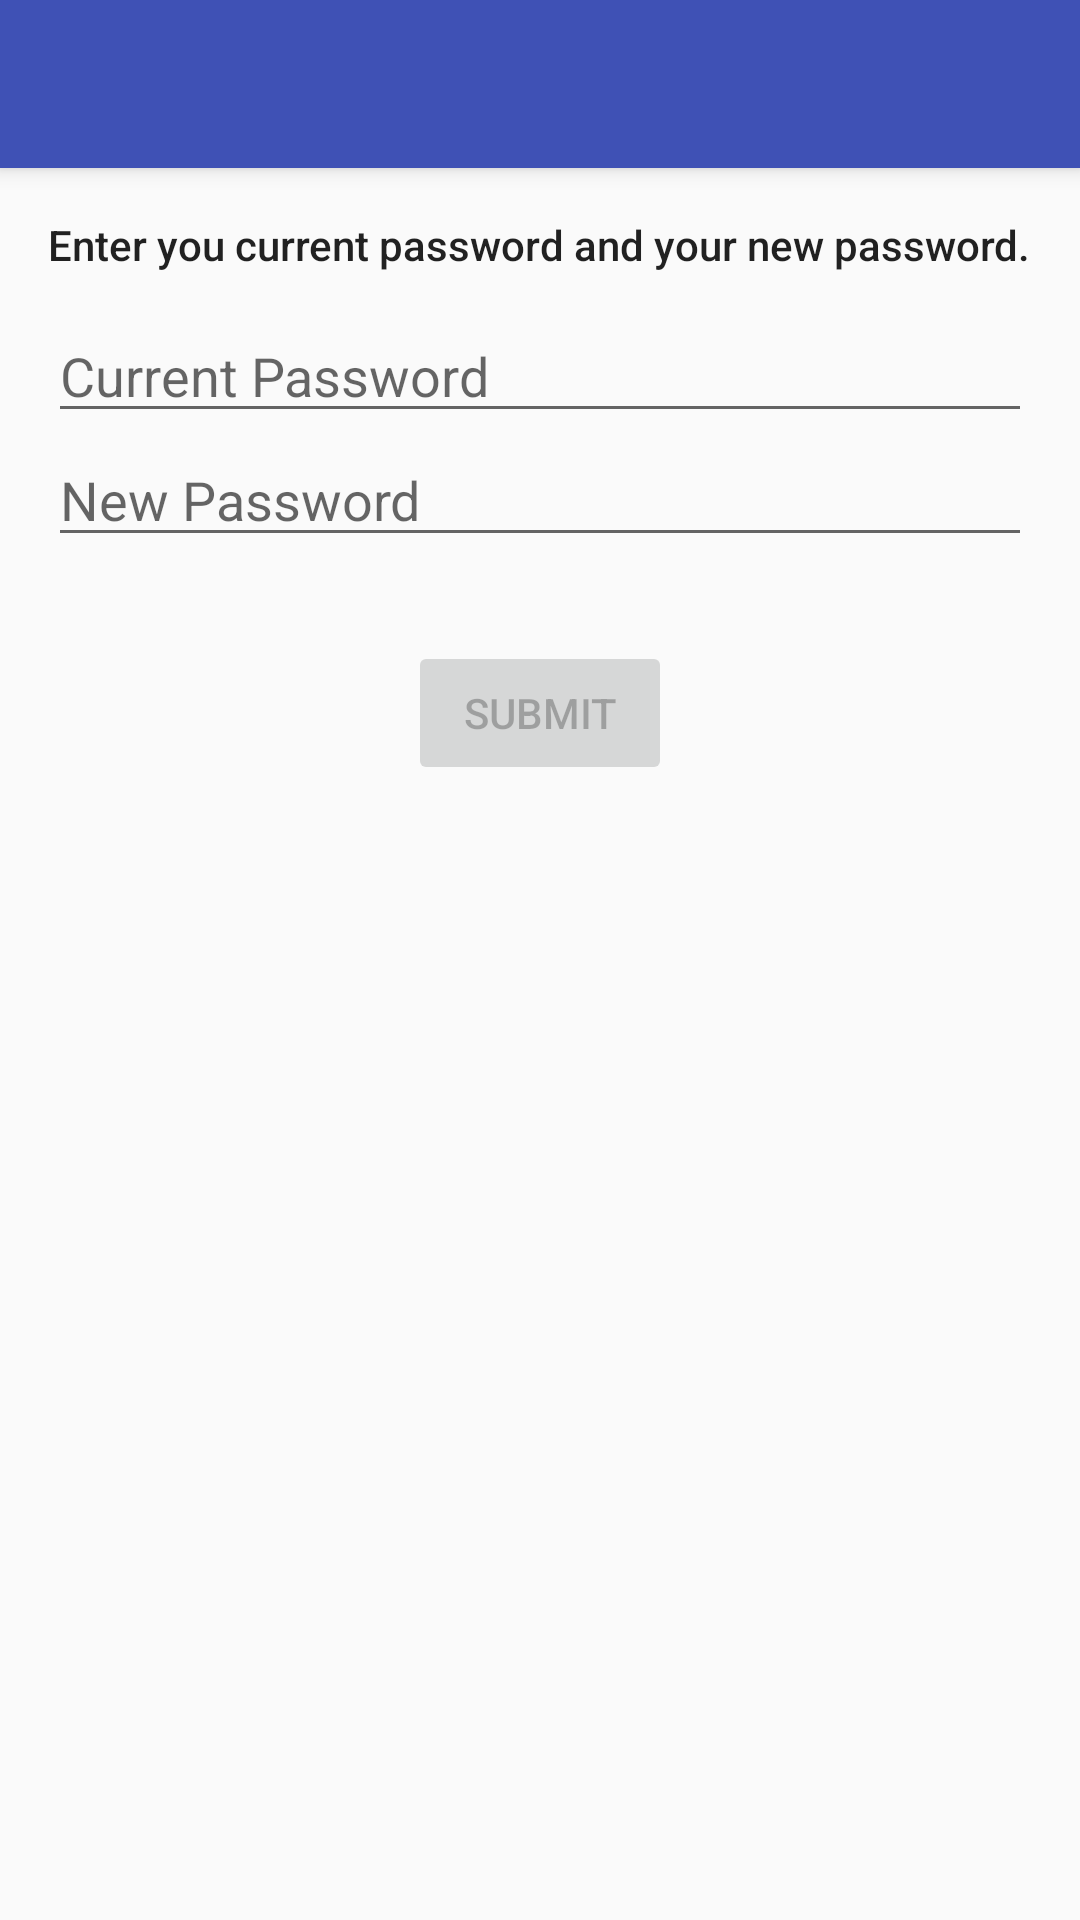

Reconstruct the res/layout file that produces this screen, plus the resources it refers to.
<!-- AndroidManifest.xml: activity theme AppTheme.NoActionBar -->
<!-- res/layout/activity_change_password.xml -->
<?xml version="1.0" encoding="utf-8"?>
<android.support.design.widget.CoordinatorLayout xmlns:android="http://schemas.android.com/apk/res/android"
    xmlns:app="http://schemas.android.com/apk/res-auto"
    xmlns:tools="http://schemas.android.com/tools"
    android:layout_width="match_parent"
    android:layout_height="match_parent"
    android:fitsSystemWindows="true"
    android:id="@+id/coordinator_layout"
    tools:context=".ChangePasswordActivity">

    <android.support.design.widget.AppBarLayout
        android:id="@+id/appbar_layout"
        android:layout_width="match_parent"
        android:layout_height="wrap_content"
        android:theme="@style/AppTheme.AppBarOverlay">

        <android.support.v7.widget.Toolbar
            android:id="@+id/toolbar"
            android:layout_width="match_parent"
            android:layout_height="?attr/actionBarSize"
            android:background="@color/primary"
            app:popupTheme="@style/AppTheme.PopupOverlay" />

    </android.support.design.widget.AppBarLayout>

    <include layout="@layout/content_change_password" />

</android.support.design.widget.CoordinatorLayout>
<!-- res/layout/content_change_password.xml (included above) -->
<?xml version="1.0" encoding="utf-8"?>
<RelativeLayout xmlns:android="http://schemas.android.com/apk/res/android"
    xmlns:app="http://schemas.android.com/apk/res-auto"
    xmlns:tools="http://schemas.android.com/tools"
    android:layout_width="match_parent"
    android:layout_height="match_parent"
    android:paddingBottom="@dimen/activity_vertical_margin"
    android:paddingLeft="@dimen/activity_horizontal_margin"
    android:paddingRight="@dimen/activity_horizontal_margin"
    android:paddingTop="@dimen/activity_vertical_margin"
    app:layout_behavior="@string/appbar_scrolling_view_behavior"
    tools:context=".ChangePasswordActivity"
    tools:showIn="@layout/activity_change_password">

    <android.support.v4.widget.ContentLoadingProgressBar
        android:layout_width="wrap_content"
        android:layout_height="wrap_content"
        android:layout_centerInParent="true"
        android:id="@+id/progressbar"
        android:visibility="gone"
        style="@style/Widget.AppCompat.ProgressBar" />

    <LinearLayout
        android:layout_width="match_parent"
        android:layout_height="wrap_content"
        android:id="@+id/change_password_layout"
        android:orientation="vertical">

        <TextView
            android:layout_width="match_parent"
            android:layout_height="wrap_content"
            style="@style/TextAppearance.AppCompat.Body2"
            android:text="@string/change_password_explanation"/>

        <Space
            android:layout_width="wrap_content"
            android:layout_height="12dp" />

        <EditText
            android:layout_width="match_parent"
            android:layout_height="wrap_content"
            android:inputType="textPassword"
            android:ems="10"
            android:hint="@string/hint_current_password"
            android:id="@+id/current_password" />

        <EditText
            android:layout_width="match_parent"
            android:layout_height="wrap_content"
            android:inputType="textPassword"
            android:ems="10"
            android:hint="@string/hint_new_password"
            android:id="@+id/new_password" />

        <Space
            android:layout_width="wrap_content"
            android:layout_height="28dp" />

        <Button
            android:layout_width="wrap_content"
            android:layout_height="wrap_content"
            android:text="@string/submit"
            android:enabled="false"
            android:id="@+id/button"
            android:layout_gravity="center_horizontal"/>
    </LinearLayout>

</RelativeLayout>
<!-- resources referenced by this layout -->
<resources>
  <color name="primary">#3F51B5</color>
  <dimen name="activity_horizontal_margin">16dp</dimen>
  <dimen name="activity_vertical_margin">16dp</dimen>
  <string name="change_password_explanation">Enter you current password and your new password.</string>
  <string name="hint_current_password">Current Password</string>
  <string name="hint_new_password">New Password</string>
  <string name="submit">Submit</string>
  <style name="AppTheme.AppBarOverlay" parent="ThemeOverlay.AppCompat.Dark.ActionBar" />
  <style name="AppTheme.PopupOverlay" parent="ThemeOverlay.AppCompat.Light" />
  <style name="AppTheme.NoActionBar">
          <item name="windowActionBar">false</item>
          <item name="windowNoTitle">true</item>
      </style>
</resources>
